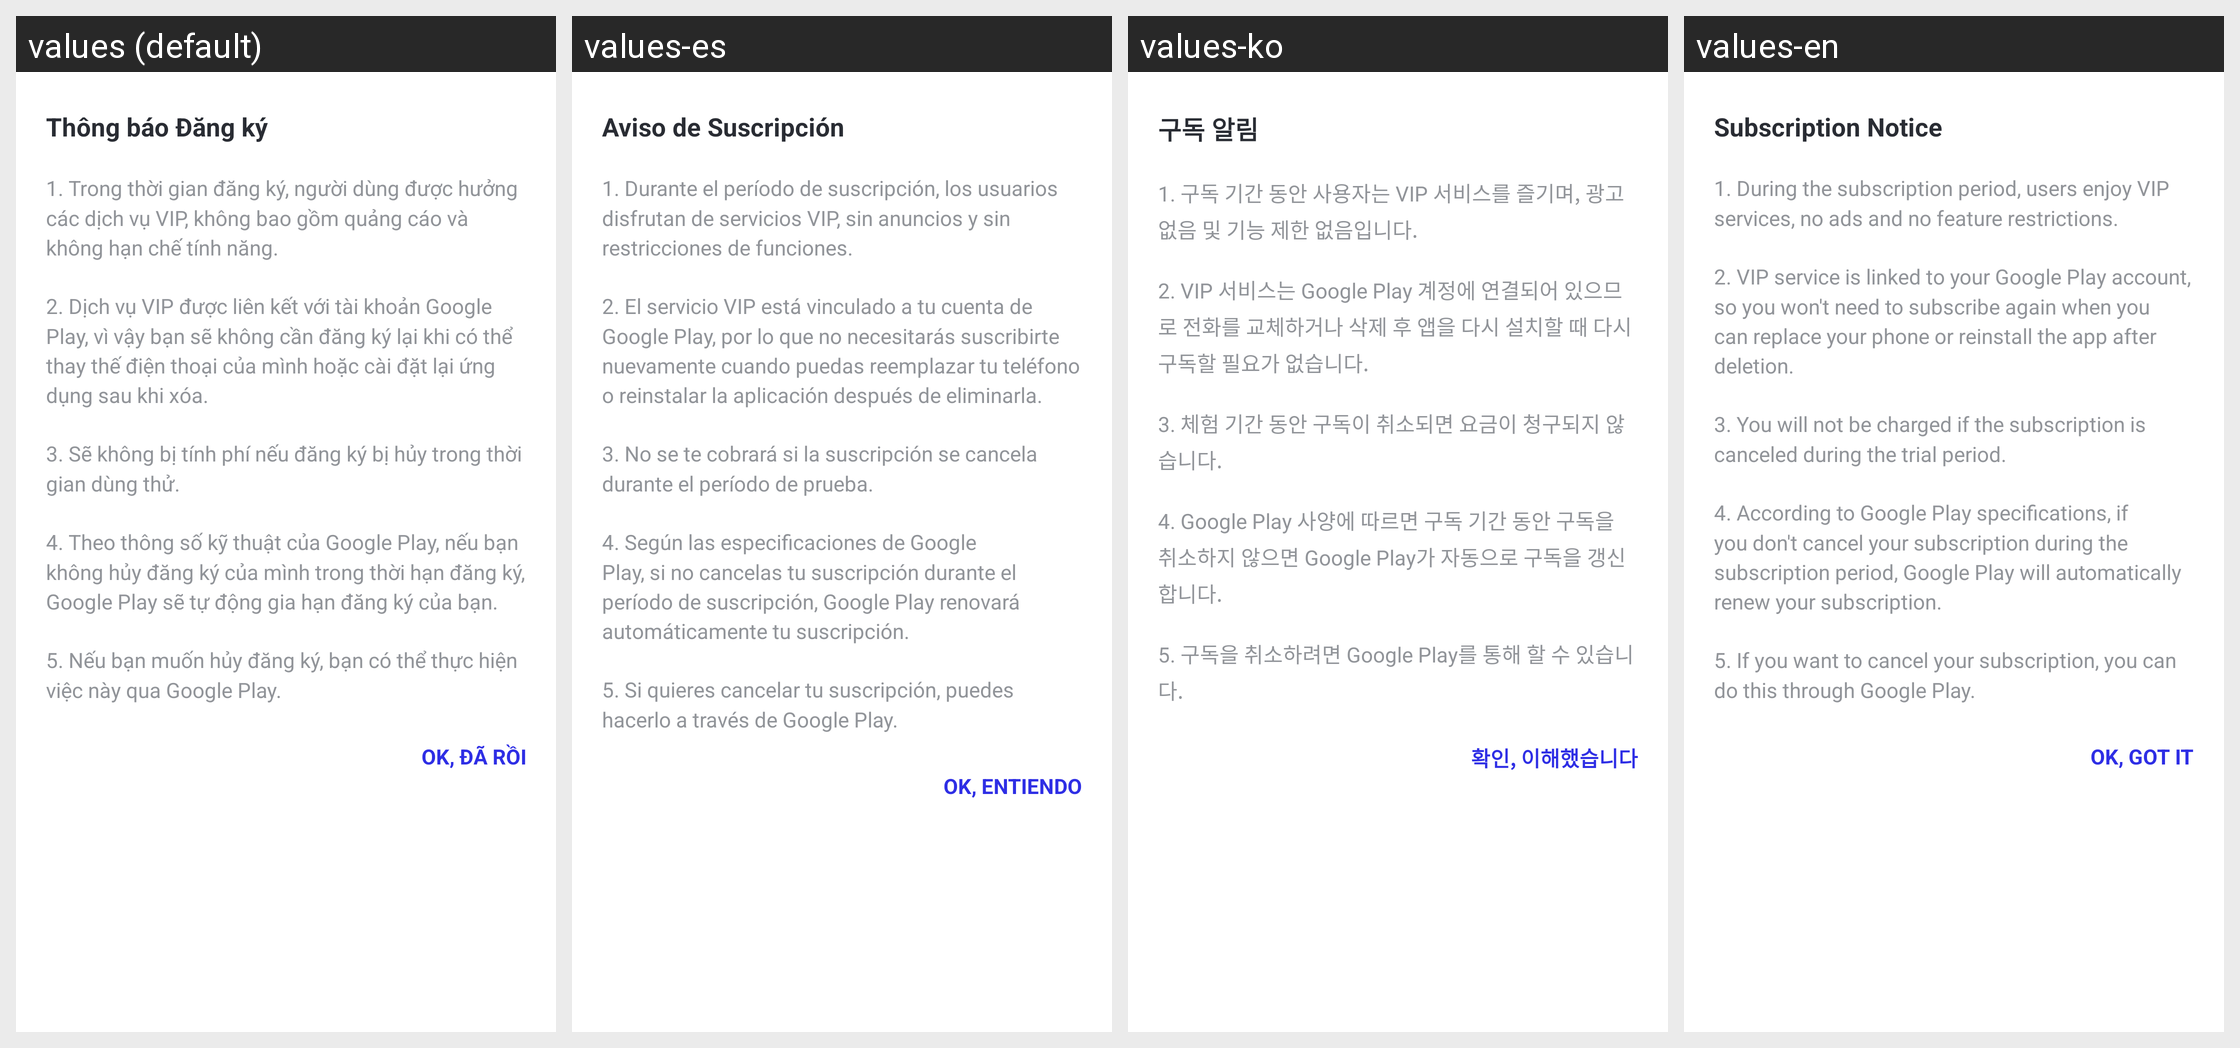

For this localized Android screen grid, give each drawn string resource with its value in every locale shown.
Android screen res/layout/dialog_sub_notice_layout.xml rendered under 4 locales, left to right: values (default), values-es, values-ko, values-en. Device: Nexus 5 (rendered at 1080×1920; each locale shown at half size, 540×960, under a caption strip naming it); theme Theme.AutoClick.
Other locales in the repository, not shown: values-de, values-fr, values-ja, values-zh-rCN.
Strings drawn on this screen, with the default value and each locale's value (text and hints the layout hard-codes, and strings that could not be matched under every locale, appear in the picture but are not listed):

text_subscription_notice
  values: Thông báo Đăng ký
  values-es: Aviso de Suscripción
  values-ko: 구독 알림
  values-en: Subscription Notice

text_sub_desc1
  values: 1. Trong thời gian đăng ký, người dùng được hưởng các dịch vụ VIP, không bao gồm quảng cáo và không hạn chế tính năng.
  values-es: 1. Durante el período de suscripción, los usuarios disfrutan de servicios VIP, sin anuncios y sin restricciones de funciones.
  values-ko: 1. 구독 기간 동안 사용자는 VIP 서비스를 즐기며, 광고 없음 및 기능 제한 없음입니다.
  values-en: 1. During the subscription period, users enjoy VIP services, no ads and no feature restrictions.

text_sub_desc2
  values: 2. Dịch vụ VIP được liên kết với tài khoản Google Play, vì vậy bạn sẽ không cần đăng ký lại khi có thể thay thế điện thoại của mình hoặc cài đặt lại ứng dụng sau khi xóa.
  values-es: 2. El servicio VIP está vinculado a tu cuenta de Google Play, por lo que no necesitarás suscribirte nuevamente cuando puedas reemplazar tu teléfono o reinstalar la aplicación después de eliminarla.
  values-ko: 2. VIP 서비스는 Google Play 계정에 연결되어 있으므로 전화를 교체하거나 삭제 후 앱을 다시 설치할 때 다시 구독할 필요가 없습니다.
  values-en: 2. VIP service is linked to your Google Play account, so you won't need to subscribe again when you can replace your phone or reinstall the app after deletion.

text_sub_desc3
  values: 3. Sẽ không bị tính phí nếu đăng ký bị hủy trong thời gian dùng thử.
  values-es: 3. No se te cobrará si la suscripción se cancela durante el período de prueba.
  values-ko: 3. 체험 기간 동안 구독이 취소되면 요금이 청구되지 않습니다.
  values-en: 3. You will not be charged if the subscription is canceled during the trial period.

text_sub_desc4
  values: 4. Theo thông số kỹ thuật của Google Play, nếu bạn không hủy đăng ký của mình trong thời hạn đăng ký, Google Play sẽ tự động gia hạn đăng ký của bạn.
  values-es: 4. Según las especificaciones de Google Play, si no cancelas tu suscripción durante el período de suscripción, Google Play renovará automáticamente tu suscripción.
  values-ko: 4. Google Play 사양에 따르면 구독 기간 동안 구독을 취소하지 않으면 Google Play가 자동으로 구독을 갱신합니다.
  values-en: 4. According to Google Play specifications, if you don't cancel your subscription during the subscription period, Google Play will automatically renew your subscription.

text_sub_desc5
  values: 5. Nếu bạn muốn hủy đăng ký, bạn có thể thực hiện việc này qua Google Play.
  values-es: 5. Si quieres cancelar tu suscripción, puedes hacerlo a través de Google Play.
  values-ko: 5. 구독을 취소하려면 Google Play를 통해 할 수 있습니다.
  values-en: 5. If you want to cancel your subscription, you can do this through Google Play.

text_ok_go
  values: OK, ĐÃ RỒI
  values-es: OK, ENTIENDO
  values-ko: 확인, 이해했습니다
  values-en: OK, GOT IT
